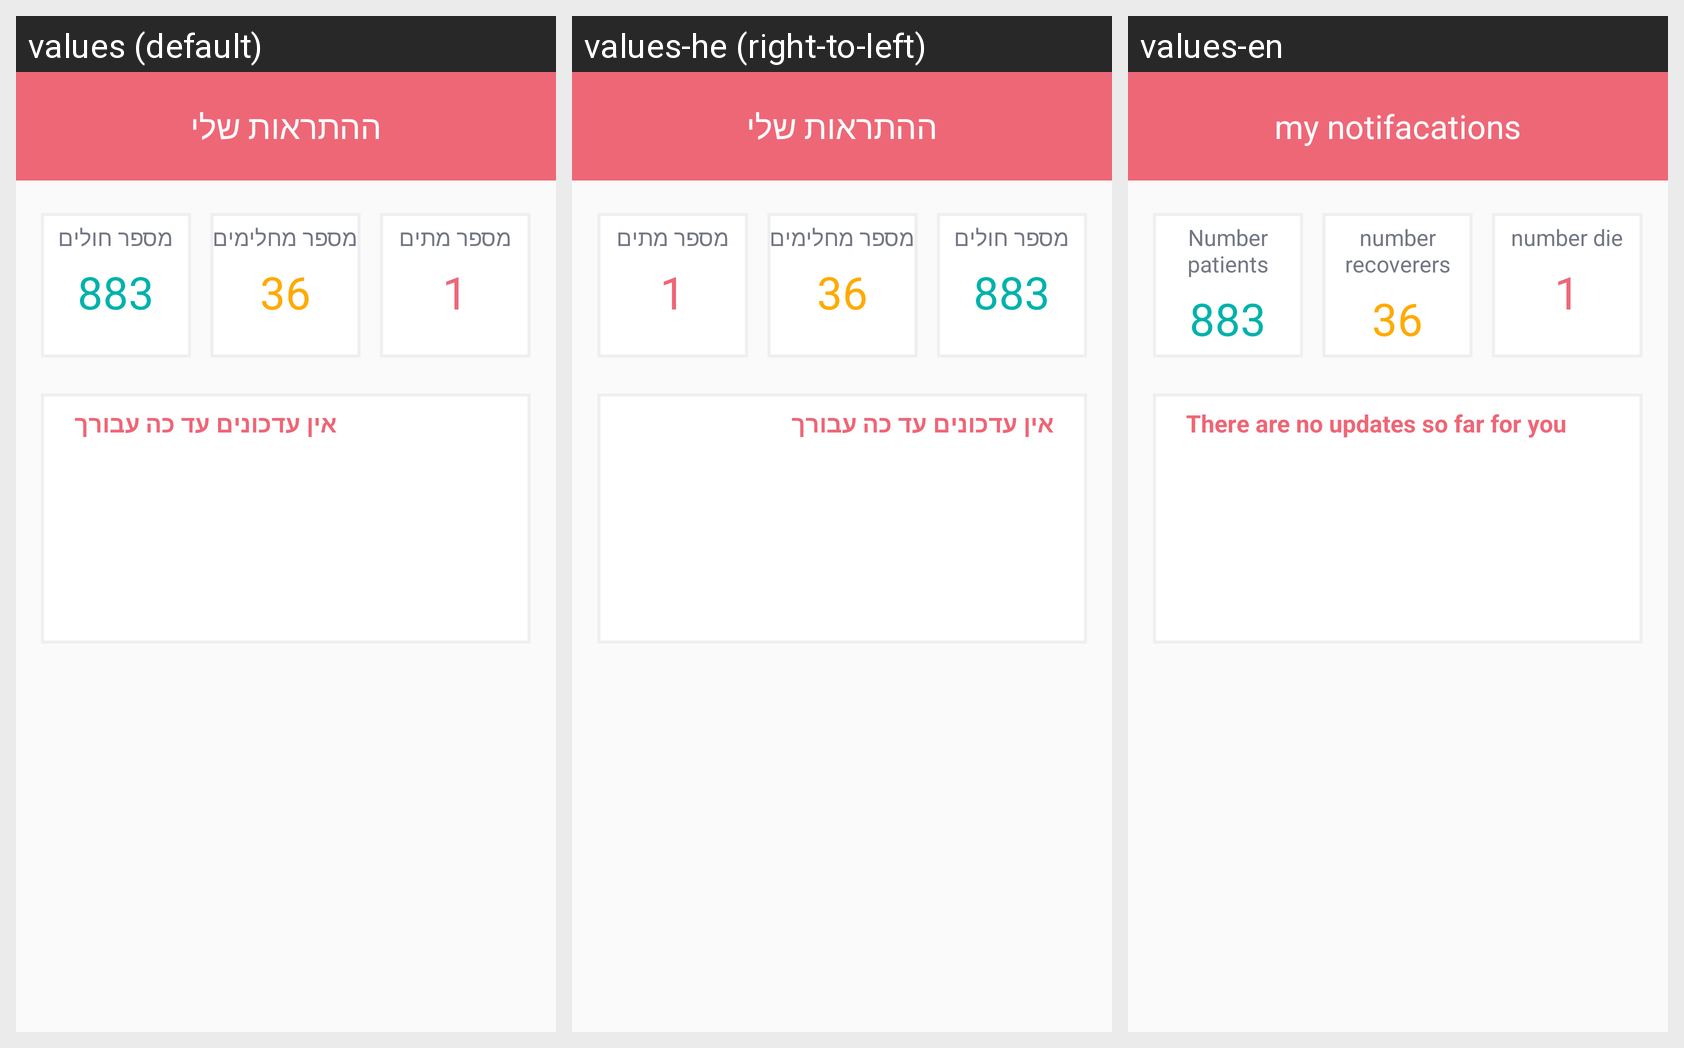

For this localized Android screen grid, give each drawn string resource with its value in every locale shown.
Android screen res/layout/fragment_notifications.xml rendered under 3 locales, left to right: values (default), values-he (right-to-left), values-en. Device: Nexus 5 (rendered at 1080×1920; each locale shown at half size, 540×960, under a caption strip naming it); theme AppTheme.
Strings drawn on this screen, with the default value and each locale's value (text and hints the layout hard-codes, and strings that could not be matched under every locale, appear in the picture but are not listed):

f_notif_mynotif
  values: ההתראות שלי
  values-he: ההתראות שלי
  values-en: my notifacations

f_n_Numberpatients
  values: מספר חולים
  values-he: מספר חולים
  values-en: Number patients

f_n_numbrecoverers
  values: מספר מחלימים
  values-he: מספר מחלימים
  values-en: number recoverers

f_n_numberdie
  values: מספר מתים
  values-he: מספר מתים
  values-en: number die

f_n_Therearenoupdatesso
  values: אין עדכונים עד כה עבורך
  values-he: אין עדכונים עד כה עבורך
  values-en: There are no updates so far for you
